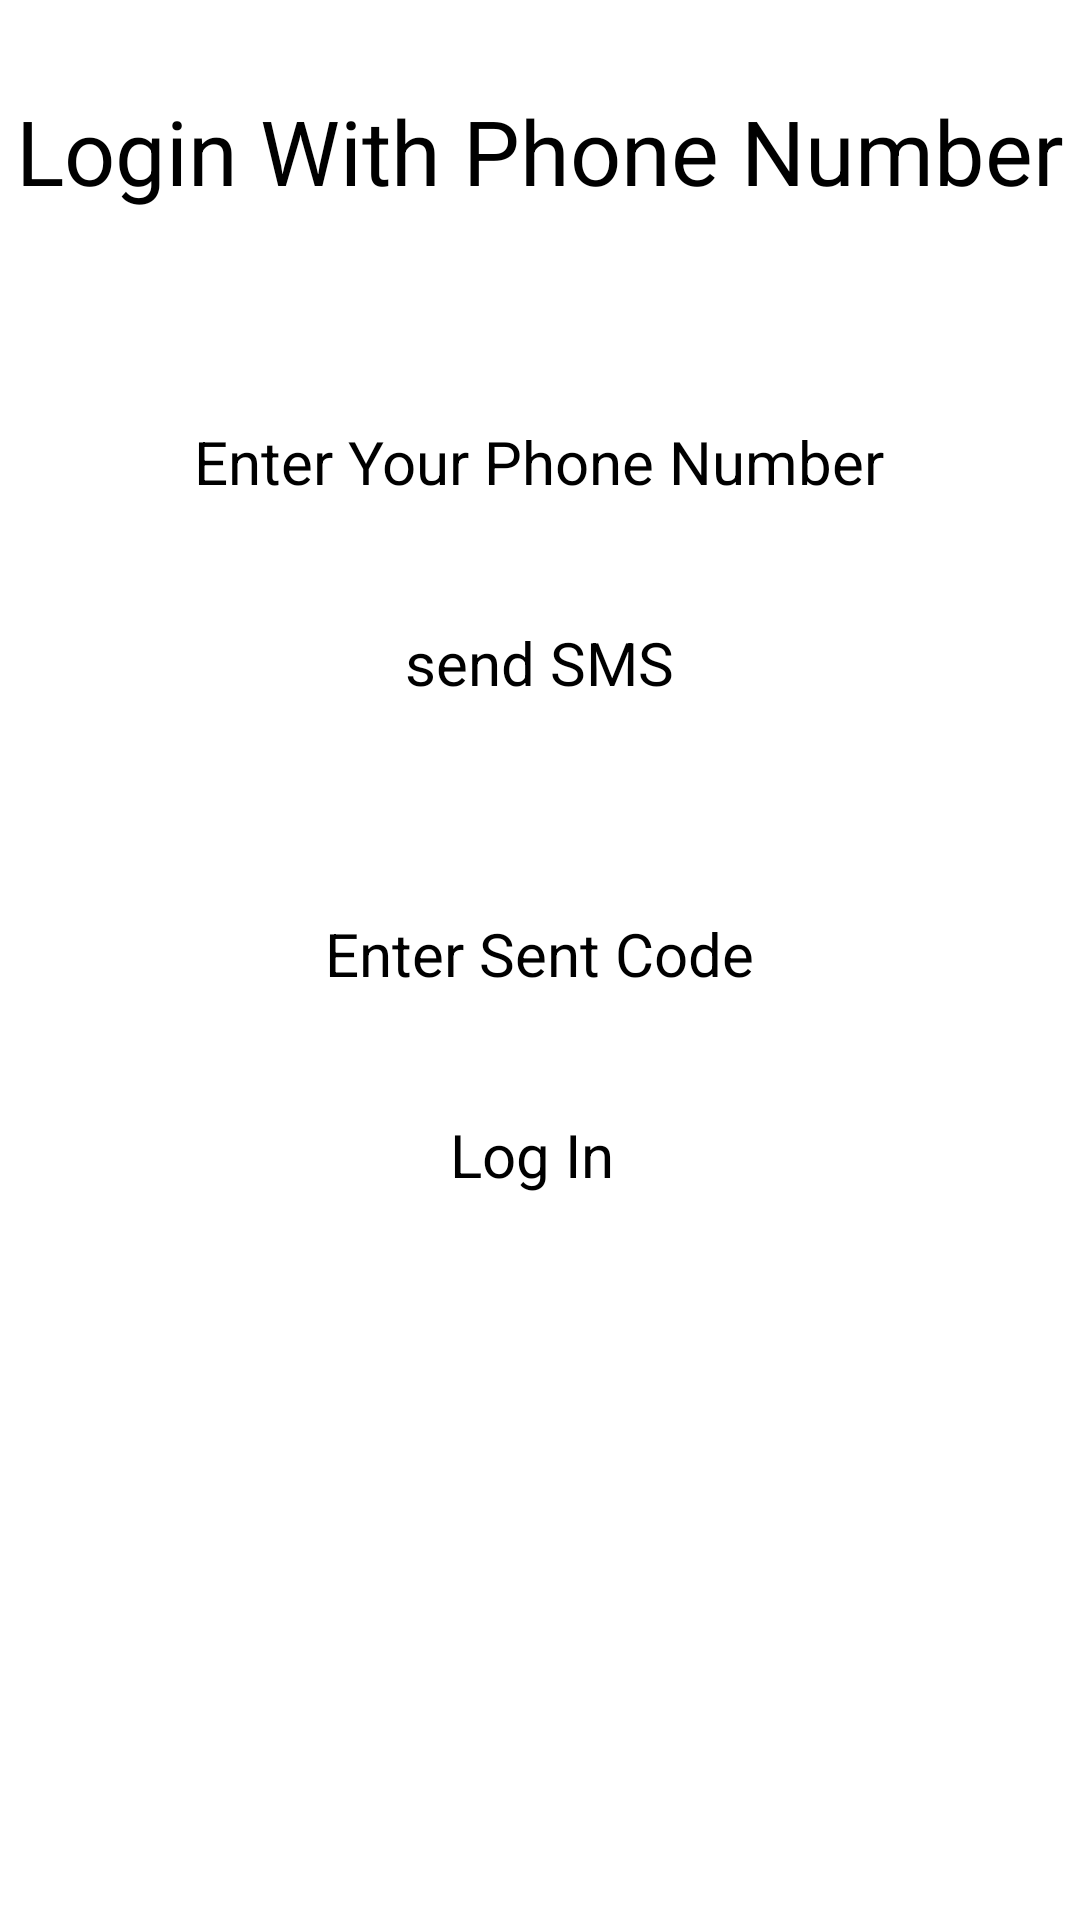

Layout XML and referenced resources for this Android screen:
<!-- AndroidManifest.xml: application theme Theme.AndroidProject -->
<!-- res/layout/activity_phone_number.xml -->
<?xml version="1.0" encoding="utf-8"?>
<LinearLayout
    xmlns:android="http://schemas.android.com/apk/res/android"
    xmlns:app="http://schemas.android.com/apk/res-auto"
    xmlns:tools="http://schemas.android.com/tools"
    android:layout_width="match_parent"
    android:layout_height="match_parent"
    android:orientation="vertical"
    tools:context=".Authentication.PhoneNumber">

    <TextView
        android:layout_width="wrap_content"
        android:layout_height="wrap_content"
        android:layout_gravity="center"
        android:layout_marginTop="30dp"
        android:textSize="30dp"
        android:text="Login With Phone Number"
        ></TextView>

    <EditText
        android:id="@+id/EdPhone"
        android:layout_width="wrap_content"
        android:layout_height="wrap_content"
        android:hint="Enter Your Phone Number"
        android:layout_gravity="center"
        android:textSize="20dp"
        android:layout_marginTop="70dp"
        ></EditText>

    <Button
        android:id="@+id/sentSMSBtn"
        android:layout_width="wrap_content"
        android:layout_height="wrap_content"
        android:layout_gravity="center"
        android:textSize="20dp"
        android:backgroundTint="#FF5722"
        android:layout_marginTop="40dp"
        android:text="send SMS"
        >
    </Button>

    <EditText
        android:id="@+id/EdCode"
        android:layout_width="wrap_content"
        android:layout_height="wrap_content"
        android:hint="Enter Sent Code"
        android:layout_gravity="center"
        android:textSize="20dp"
        android:layout_marginTop="70dp"
        android:inputType="number"
        ></EditText>

    <Button
        android:id="@+id/loginUsingPhone"
        android:layout_width="wrap_content"
        android:layout_height="wrap_content"
        android:layout_gravity="center"
        android:textSize="20dp"
        android:layout_marginTop="40dp"
        android:text="Log In "
        android:backgroundTint="#FF5722"
        >
    </Button>



</LinearLayout>
<!-- resources referenced by this layout -->
<resources>

</resources>
